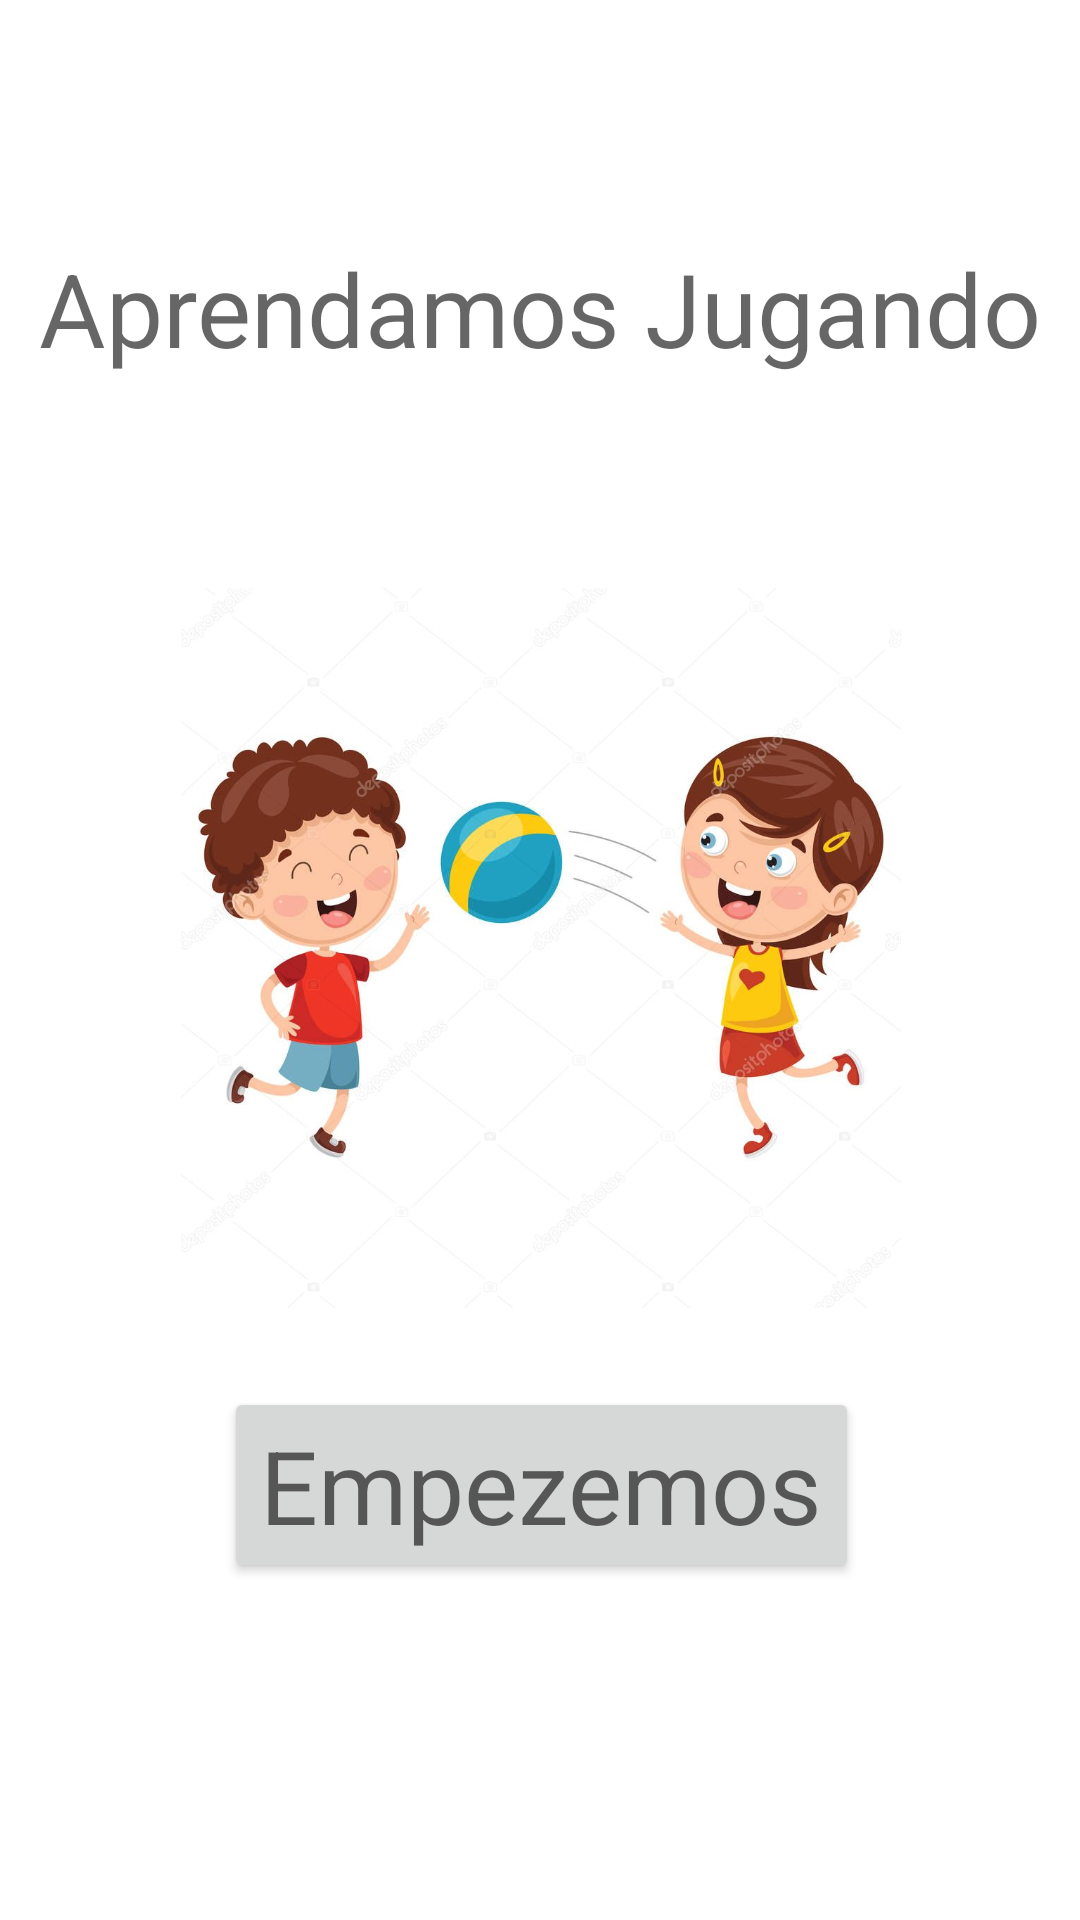

Android layout source for this screen:
<!-- AndroidManifest.xml: application theme Theme.App_educativa -->
<!-- res/layout/activity_main.xml -->
<?xml version="1.0" encoding="utf-8"?>
<androidx.constraintlayout.widget.ConstraintLayout xmlns:android="http://schemas.android.com/apk/res/android"
    xmlns:app="http://schemas.android.com/apk/res-auto"
    xmlns:tools="http://schemas.android.com/tools"
    android:layout_width="match_parent"
    android:layout_height="match_parent"
    tools:context=".Inicio_sesion.MainActivity">

    <TextView
        android:id="@+id/textView"
        android:layout_width="wrap_content"
        android:layout_height="wrap_content"
        android:layout_marginStart="39dp"
        android:layout_marginTop="80dp"
        android:layout_marginEnd="39dp"
        android:text="@string/nombre_app"
        android:textAppearance="@style/TextAppearance.AppCompat.Display1"
        app:layout_constraintEnd_toEndOf="parent"
        app:layout_constraintStart_toStartOf="parent"
        app:layout_constraintTop_toTopOf="parent" />

    <ImageView
        android:id="@+id/imageView"
        android:layout_width="240dp"
        android:layout_height="253dp"
        android:layout_marginStart="65dp"
        android:layout_marginTop="64dp"
        android:layout_marginEnd="65dp"
        app:layout_constraintEnd_toEndOf="parent"
        app:layout_constraintHorizontal_bias="0.487"
        app:layout_constraintStart_toStartOf="parent"
        app:layout_constraintTop_toBottomOf="@+id/textView"
        app:srcCompat="@drawable/nino" />

    <Button
        android:id="@+id/button"
        style="@style/Widget.AppCompat.Button"
        android:layout_width="wrap_content"
        android:layout_height="wrap_content"
        android:layout_marginStart="141dp"
        android:layout_marginTop="10dp"
        android:layout_marginEnd="142dp"
        android:layout_marginBottom="104dp"
        android:onClick="inicio"
        android:text="@string/Boton_inicio"
        android:textAppearance="@style/TextAppearance.AppCompat.Display1"
        app:layout_constraintBottom_toBottomOf="parent"
        app:layout_constraintEnd_toEndOf="parent"
        app:layout_constraintHorizontal_bias="0.494"
        app:layout_constraintStart_toStartOf="parent"
        app:layout_constraintTop_toBottomOf="@+id/imageView"
        app:layout_constraintVertical_bias="0.554" />
</androidx.constraintlayout.widget.ConstraintLayout>
<!-- resources referenced by this layout -->
<resources>
  <!-- drawable nino: jpg bitmap (drawable-v24, 62358 bytes) -->
  <string name="Boton_inicio">Empezemos</string>
  <string name="nombre_app">Aprendamos Jugando</string>
  <style name="Theme.App_educativa" parent="Theme.MaterialComponents.DayNight.DarkActionBar">
          
          <item name="colorPrimary">@color/purple_500</item>
          <item name="colorPrimaryVariant">@color/purple_700</item>
          <item name="colorOnPrimary">@color/white</item>
          
          <item name="colorSecondary">@color/teal_200</item>
          <item name="colorSecondaryVariant">@color/teal_700</item>
          <item name="colorOnSecondary">@color/black</item>
          
          <item name="android:statusBarColor" tools:targetApi="l">?attr/colorPrimaryVariant</item>
          
      </style>
  <!-- not gathered from this repository: default colours our renderer supplied (Android Studio template values) -->
  <color name="purple_500">#FF6200EE</color>
  <color name="purple_700">#FF3700B3</color>
  <color name="teal_200">#FF03DAC5</color>
  <color name="teal_700">#FF018786</color>
  <color name="black">#FF000000</color>
  <color name="white">#FFFFFFFF</color>
</resources>
